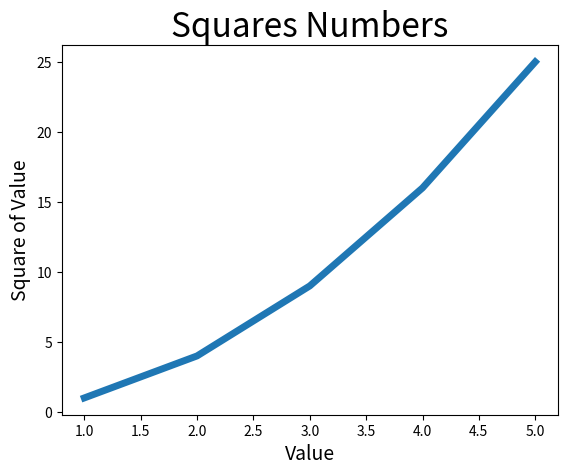

Recreate this plot in Python.
import matplotlib.pyplot as plt

input_values = [1, 2, 3, 4, 5]
squares = [1, 4, 9, 16, 25]
plt.plot(input_values, squares, linewidth=5)

# Назначение заголовка диаграммы и меток осей.
plt.title('Squares Numbers', fontsize=24)
plt.xlabel('Value', fontsize=14)
plt.ylabel('Square of Value', fontsize=14)

plt.show()